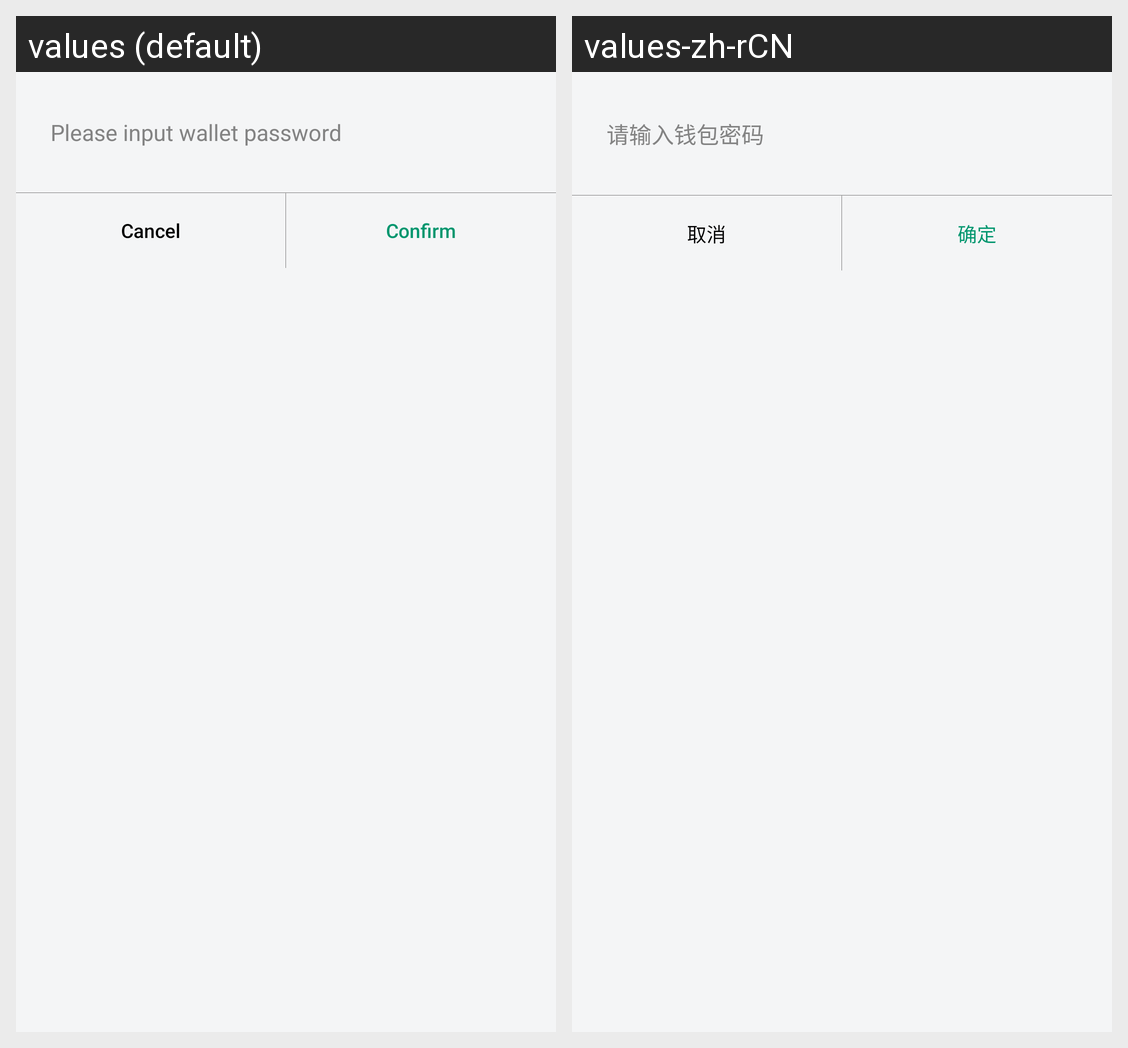

Strings drawn on this Android screen and how each of the app's shown locales translates them:
Android screen res/layout/dialog_password.xml rendered under 2 locales, left to right: values (default), values-zh-rCN. Device: Nexus 5 (rendered at 1080×1920; each locale shown at half size, 540×960, under a caption strip naming it); theme AppTheme.
Strings drawn on this screen, with the default value and each locale's value (text and hints the layout hard-codes, and strings that could not be matched under every locale, appear in the picture but are not listed):

input_passwd_tip
  values: Please input wallet password
  values-zh-rCN: 请输入钱包密码

cancel
  values: Cancel
  values-zh-rCN: 取消

ok
  values: Confirm
  values-zh-rCN: 确定
